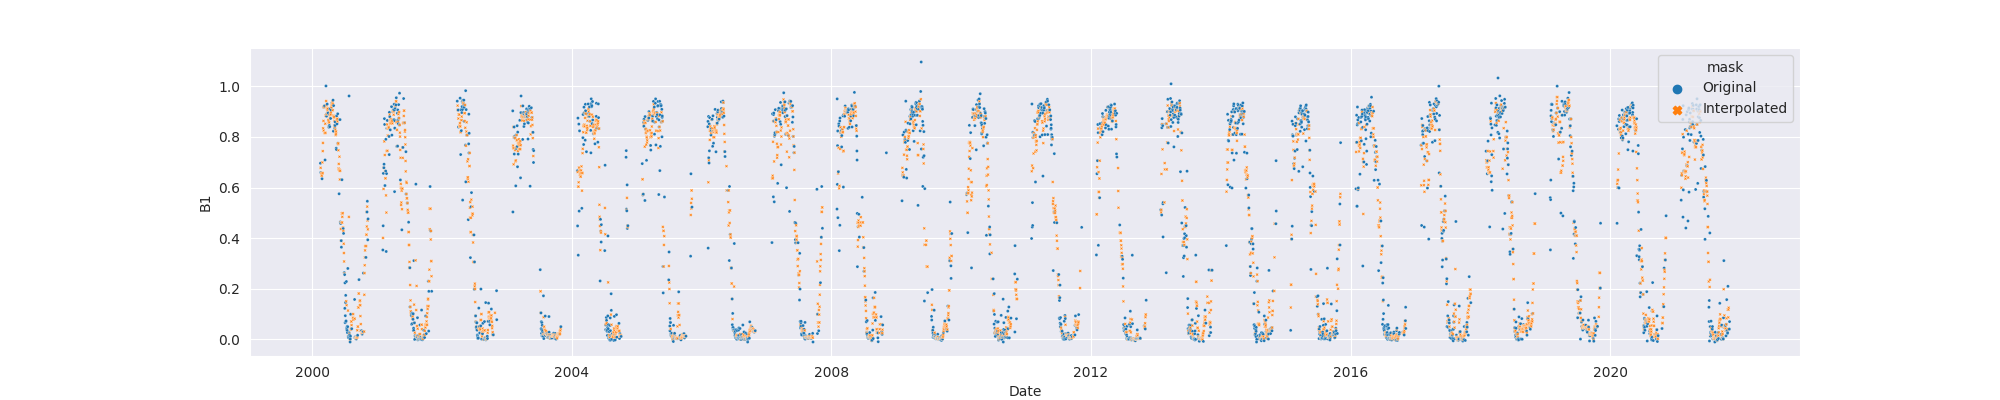

Source data for this figure (header and first rows):
system:time_start, B1, B1_interpolate
2000-02-17, 0.6963, 0.6963
2000-02-18, , 0.678
2000-02-19, 0.6597, 0.6597
2000-02-20, , 
2000-02-21, , 
2000-02-22, , 0.6575
2000-02-23, , 0.6473
2000-02-24, , 0.6541
2000-02-25, , 0.6473
2000-02-26, 0.6349, 0.6349
2000-02-27, , 0.6558
2000-02-28, , 0.6995
2000-02-29, , 0.6575
2000-03-01, , 0.7442
2000-03-02, , 0.7765
2000-03-03, , 0.8341
2000-03-04, , 0.9181
2000-03-05, , 0.8634
2000-03-06, , 0.8251
2000-03-07, 0.9181, 0.9181
2000-03-08, , 0.9205
2000-03-09, , 0.9205
2000-03-10, , 0.9181
2000-03-11, 0.923, 0.923
2000-03-12, , 0.816
2000-03-13, , 0.816
2000-03-14, 0.7091, 0.7091
2000-03-15, , 0.8523
2000-03-16, , 0.816
2000-03-17, , 0.8842
2000-03-18, , 0.8842
2000-03-19, 1.002, 1.002
2000-03-20, , 0.9419
2000-03-21, , 0.9248
2000-03-22, 0.8821, 0.8821
2000-03-23, 0.8906, 0.8906
2000-03-24, , 0.8906
2000-03-25, , 0.9102
2000-03-26, 0.9298, 0.9298
2000-03-27, , 0.9055
2000-03-28, , 0.9102
2000-03-29, , 0.9123
2000-03-30, , 0.8948
2000-03-31, 0.8948, 0.8948
2000-04-01, , 0.8668
2000-04-02, , 0.8668
2000-04-03, , 0.8576
2000-04-04, 0.8388, 0.8388
2000-04-05, , 0.842
2000-04-06, , 0.8576
2000-04-07, 0.8453, 0.8453
2000-04-08, 0.8887, 0.8887
2000-04-09, 0.8404, 0.8404
2000-04-10, , 0.8755
2000-04-11, 0.9105, 0.9105
2000-04-12, , 0.8863
2000-04-13, , 0.8917
2000-04-14, 0.873, 0.873
2000-04-15, , 0.8897
2000-04-16, , 0.8989
... 7,871 more rows
